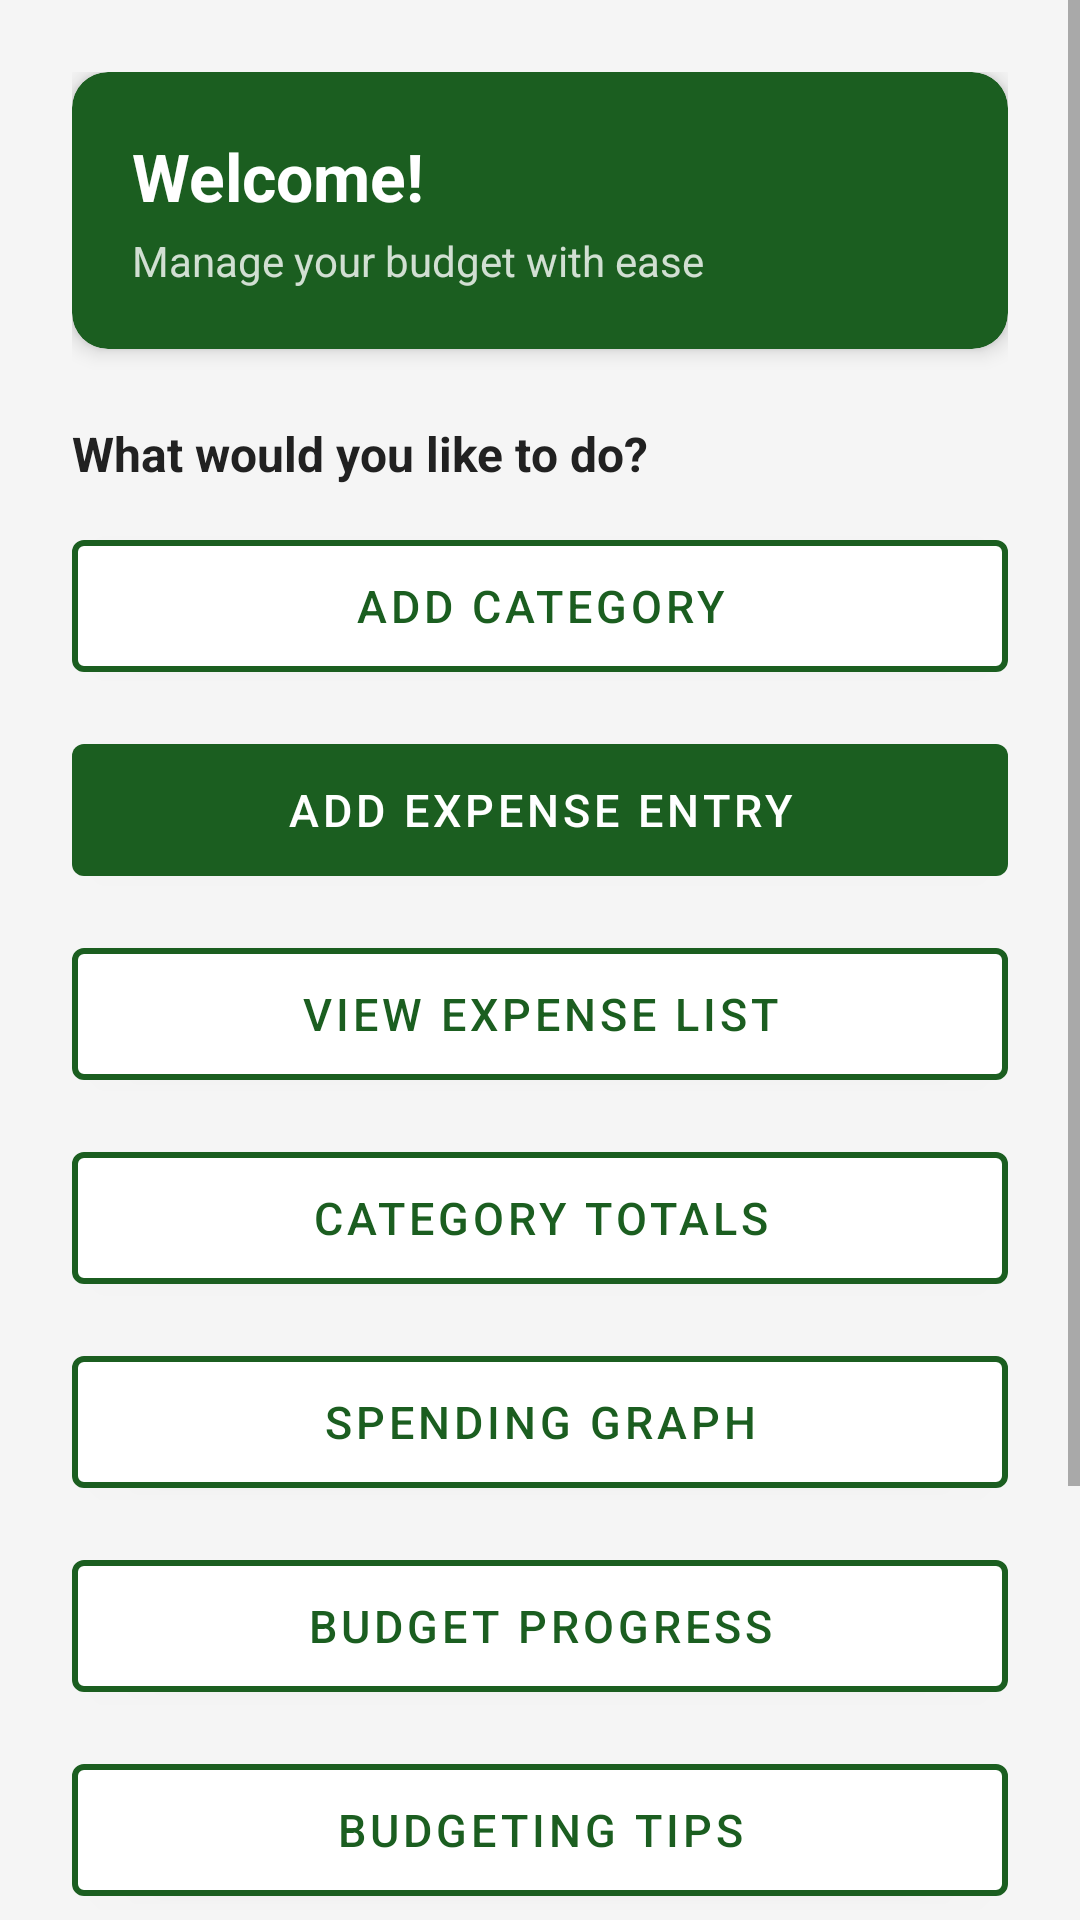

This screen was rendered from an Android layout file. Write that file and the resources it references.
<!-- AndroidManifest.xml: application theme Theme.BudgetTracker -->
<!-- res/layout/activity_main.xml -->
<?xml version="1.0" encoding="utf-8"?>
<ScrollView xmlns:android="http://schemas.android.com/apk/res/android"
    xmlns:app="http://schemas.android.com/apk/res-auto"
    android:layout_width="match_parent"
    android:layout_height="match_parent"
    android:background="@color/background">

    <LinearLayout
        android:layout_width="match_parent"
        android:layout_height="wrap_content"
        android:orientation="vertical"
        android:padding="24dp">

        
        <com.google.android.material.card.MaterialCardView
            android:layout_width="match_parent"
            android:layout_height="wrap_content"
            app:cardBackgroundColor="@color/primary"
            app:cardCornerRadius="12dp"
            app:cardElevation="4dp"
            android:layout_marginBottom="24dp">

            <LinearLayout
                android:layout_width="match_parent"
                android:layout_height="wrap_content"
                android:orientation="vertical"
                android:padding="20dp">

                <TextView
                    android:id="@+id/tvWelcome"
                    android:layout_width="wrap_content"
                    android:layout_height="wrap_content"
                    android:text="Welcome!"
                    android:textSize="22sp"
                    android:textStyle="bold"
                    android:textColor="@android:color/white" />

                <TextView
                    android:layout_width="wrap_content"
                    android:layout_height="wrap_content"
                    android:text="Manage your budget with ease"
                    android:textSize="14sp"
                    android:textColor="#CCFFFFFF"
                    android:layout_marginTop="4dp" />
            </LinearLayout>
        </com.google.android.material.card.MaterialCardView>

        
        <TextView
            android:layout_width="wrap_content"
            android:layout_height="wrap_content"
            android:text="What would you like to do?"
            android:textSize="16sp"
            android:textStyle="bold"
            android:textColor="@color/text_primary"
            android:layout_marginBottom="12dp" />

        
        <com.google.android.material.button.MaterialButton
            android:id="@+id/btnAddCategory"
            android:layout_width="match_parent"
            android:layout_height="56dp"
            android:text="Add Category"
            android:textSize="15sp"
            app:backgroundTint="@color/card_background"
            android:textColor="@color/primary"
            app:strokeColor="@color/primary"
            app:strokeWidth="2dp"
            android:layout_marginBottom="12dp" />

        
        <com.google.android.material.button.MaterialButton
            android:id="@+id/btnAddExpense"
            android:layout_width="match_parent"
            android:layout_height="56dp"
            android:text="Add Expense Entry"
            android:textSize="15sp"
            app:backgroundTint="@color/primary"
            android:layout_marginBottom="12dp" />

        
        <com.google.android.material.button.MaterialButton
            android:id="@+id/btnViewExpenses"
            android:layout_width="match_parent"
            android:layout_height="56dp"
            android:text="View Expense List"
            android:textSize="15sp"
            app:backgroundTint="@color/card_background"
            android:textColor="@color/primary"
            app:strokeColor="@color/primary"
            app:strokeWidth="2dp"
            android:layout_marginBottom="12dp" />

        
        <com.google.android.material.button.MaterialButton
            android:id="@+id/btnCategoryTotals"
            android:layout_width="match_parent"
            android:layout_height="56dp"
            android:text="Category Totals"
            android:textSize="15sp"
            app:backgroundTint="@color/card_background"
            android:textColor="@color/primary"
            app:strokeColor="@color/primary"
            app:strokeWidth="2dp"
            android:layout_marginBottom="12dp" />

        
        <com.google.android.material.button.MaterialButton
            android:id="@+id/btnGraph"
            android:layout_width="match_parent"
            android:layout_height="56dp"
            android:text="Spending Graph"
            android:textSize="15sp"
            app:backgroundTint="@color/card_background"
            android:textColor="@color/primary"
            app:strokeColor="@color/primary"
            app:strokeWidth="2dp"
            android:layout_marginBottom="12dp" />

        
        <com.google.android.material.button.MaterialButton
            android:id="@+id/btnBudgetProgress"
            android:layout_width="match_parent"
            android:layout_height="56dp"
            android:text="Budget Progress"
            android:textSize="15sp"
            app:backgroundTint="@color/card_background"
            android:textColor="@color/primary"
            app:strokeColor="@color/primary"
            app:strokeWidth="2dp"
            android:layout_marginBottom="12dp" />

        
        <com.google.android.material.button.MaterialButton
            android:id="@+id/btnTips"
            android:layout_width="match_parent"
            android:layout_height="56dp"
            android:text="Budgeting Tips"
            android:textSize="15sp"
            app:backgroundTint="@color/card_background"
            android:textColor="@color/primary"
            app:strokeColor="@color/primary"
            app:strokeWidth="2dp"
            android:layout_marginBottom="12dp" />

        
        <com.google.android.material.button.MaterialButton
            android:id="@+id/btnGoalSettings"
            android:layout_width="match_parent"
            android:layout_height="56dp"
            android:text="Set Monthly Goals"
            android:textSize="15sp"
            app:backgroundTint="@color/accent"
            android:layout_marginBottom="24dp" />

        
        <View
            android:layout_width="match_parent"
            android:layout_height="1dp"
            android:background="@color/divider"
            android:layout_marginBottom="16dp" />

        
        <com.google.android.material.button.MaterialButton
            android:id="@+id/btnLogout"
            android:layout_width="match_parent"
            android:layout_height="48dp"
            android:text="Log Out"
            android:textSize="14sp"
            app:backgroundTint="@color/error"
            android:layout_marginBottom="8dp" />

    </LinearLayout>
</ScrollView>
<!-- resources referenced by this layout -->
<resources>
  <color name="accent">#FF6F00</color>
  <color name="background">#F5F5F5</color>
  <color name="card_background">#FFFFFF</color>
  <color name="divider">#BDBDBD</color>
  <color name="error">#D32F2F</color>
  <color name="primary">#1B5E20</color>
  <color name="text_primary">#212121</color>
  <style name="Theme.BudgetTracker" parent="Theme.MaterialComponents.Light.DarkActionBar">
          
          <item name="colorPrimary">@color/primary</item>
          <item name="colorPrimaryVariant">@color/primary_dark</item>
          <item name="colorOnPrimary">@color/white</item>
          
          <item name="colorSecondary">@color/accent</item>
          <item name="colorSecondaryVariant">@color/accent_light</item>
          <item name="colorOnSecondary">@color/white</item>
          
          <item name="android:statusBarColor">?attr/colorPrimaryVariant</item>
          
          <item name="android:windowBackground">@color/background</item>
          
          <item name="actionBarStyle">@style/Widget.BudgetTracker.ActionBar</item>
      </style>
  <color name="primary_dark">#003300</color>
  <color name="white">#FFFFFFFF</color>
  <color name="accent_light">#FFB300</color>
  <style name="Widget.BudgetTracker.ActionBar" parent="Widget.AppCompat.ActionBar">
          <item name="background">@color/primary</item>
          <item name="titleTextStyle">@style/Widget.BudgetTracker.ActionBar.Title</item>
      </style>
  <style name="Widget.BudgetTracker.ActionBar.Title" parent="TextAppearance.AppCompat.Widget.ActionBar.Title">
          <item name="android:textColor">@color/white</item>
      </style>
</resources>
